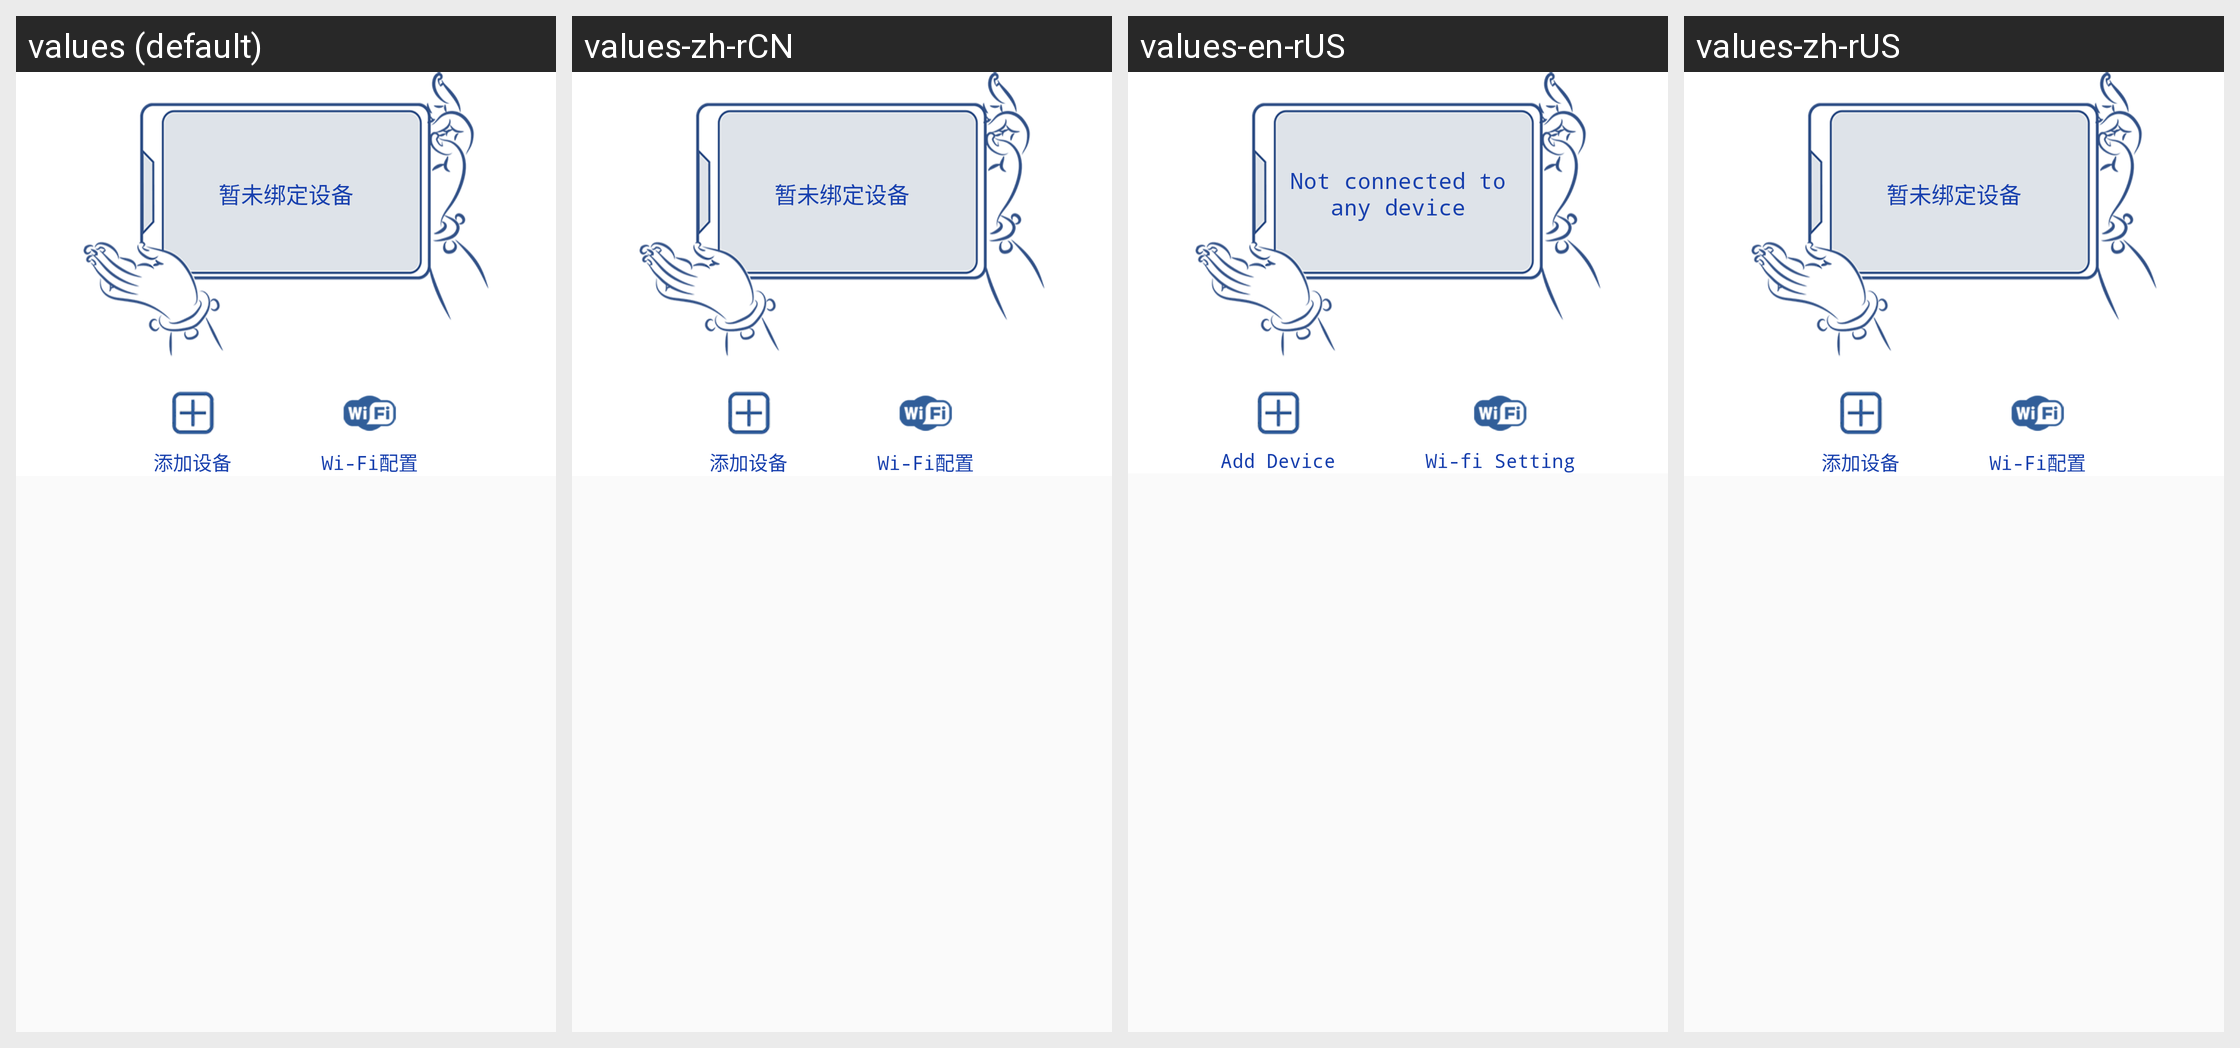

Here is an Android app screen in its default locale and in the app's own translations. Write out the translated-string differences for the strings that appear on this screen.
Android screen res/layout/fragment_devices.xml rendered under 4 locales, left to right: values (default), values-zh-rCN, values-en-rUS, values-zh-rUS. Device: Nexus 5 (rendered at 1080×1920; each locale shown at half size, 540×960, under a caption strip naming it); theme AppTheme.
Strings drawn on this screen, with the default value and each locale's value (text and hints the layout hard-codes, and strings that could not be matched under every locale, appear in the picture but are not listed):

no_device
  values: 暂未绑定设备
  values-zh-rCN: 暂未绑定设备
  values-en-rUS: Not connected to
      any device
  values-zh-rUS: 暂未绑定设备  [not translated; the default value is used]

add_device
  values: 添加设备
  values-zh-rCN: 添加设备
  values-en-rUS: Add Device
  values-zh-rUS: 添加设备  [not translated; the default value is used]

wifi_setting
  values: Wi-Fi配置
  values-zh-rCN: Wi-Fi配置
  values-en-rUS: Wi-fi Setting
  values-zh-rUS: Wi-Fi配置  [not translated; the default value is used]
